Dataset: ACdata_base (GitHub, mohamedlaalays/CS230_project). Classes: diwani calligraphy, parsi calligraphy, thuluth calligraphy.

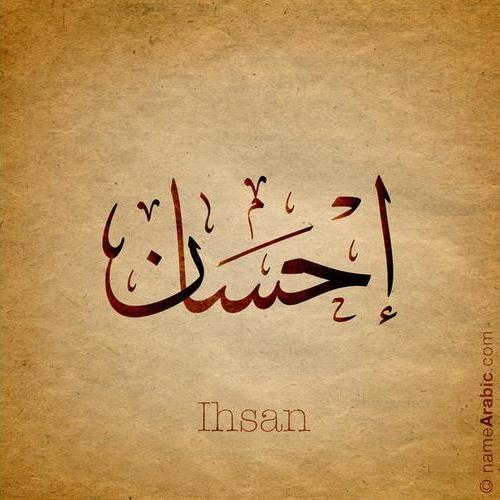
Label: thuluth calligraphy

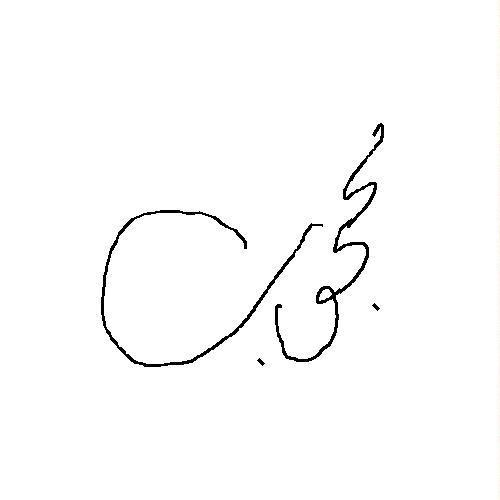
Label: diwani calligraphy

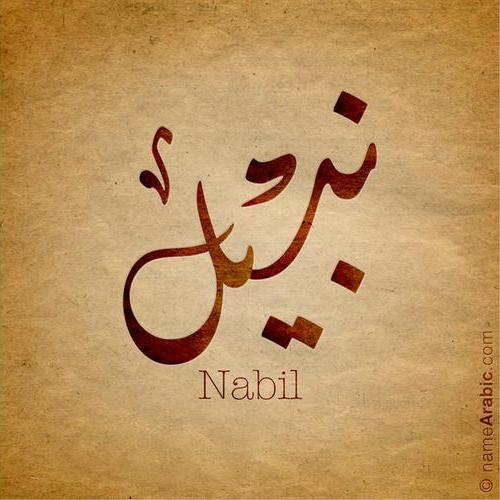
Label: parsi calligraphy

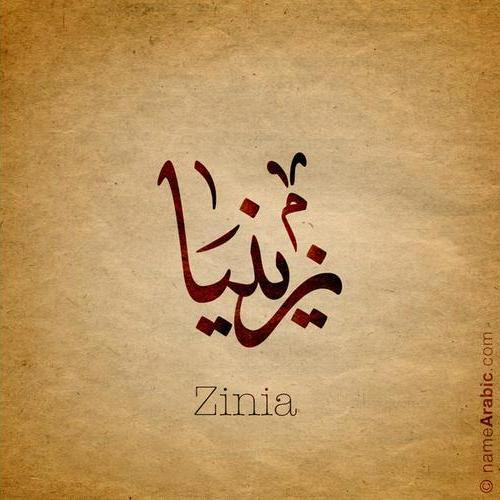
Label: thuluth calligraphy

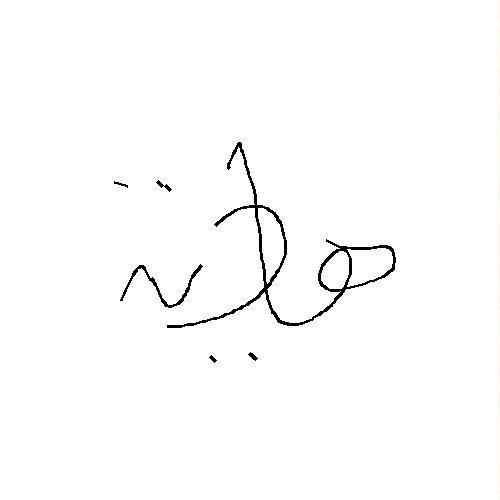
Label: diwani calligraphy

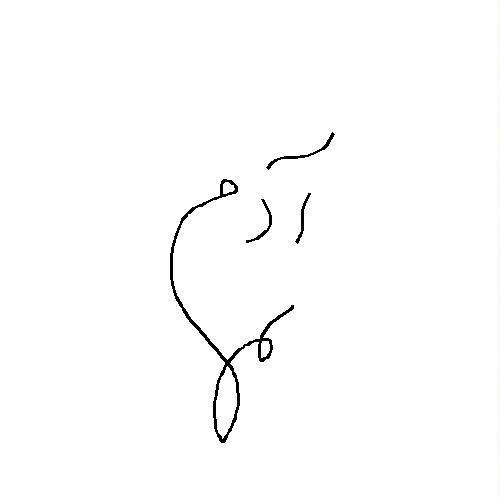
Label: parsi calligraphy
